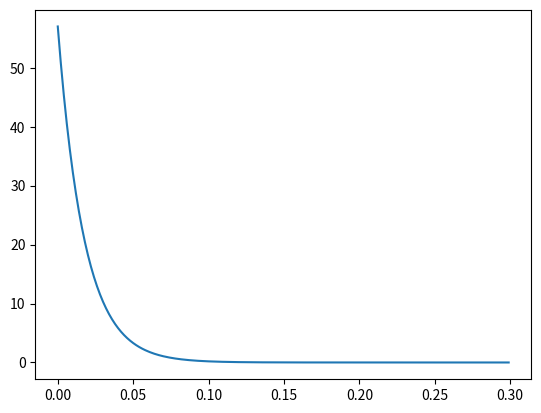

Python code for this plot:
import numpy as np
import matplotlib.pyplot as plt


class Exp_dist:
    def __init__(self, lmda:float):
        self.lambda_exp = lmda
        self.Mean = 1/lmda
        self.Variance = 1/(lmda**2)

    def PDF_fn(self, x:float):
        if (x>=0) and (self.lambda_exp>0):
            return (self.lambda_exp)*(np.e**(-self.lambda_exp*x))
        else:
            return None

    def CDF_fn(self, x:float):
        if (x>=0) and (self.lambda_exp>0):
            return 1 - np.e**(-self.lambda_exp*x)
        else:
            return None


lambda_exp = 57

Exp_d = Exp_dist(lambda_exp)
# print(Exp_d.Mean)

#  Plotting PDF
pdf_lst = []
x_lst = []
for i in np.arange(0,0.3,0.001):
    pdf_lst.append(Exp_d.PDF_fn(i))
    x_lst.append(i)


plt.plot(x_lst, pdf_lst)
# plt.savefig("Q1.png")
plt.show()

# Part (b)
print('\n\nPART (b)')
print(f'The probability of the wait time for the next Covid-19 confirmed case to be less than or equal to 1 minute = {Exp_d.CDF_fn(1/60)}')

#  Part (c)
print('\n\nPART (c)')
print(f'The probability of the wait time for the next Covid-19 confirmed case to be between 1 minute and 2 minutes = {Exp_d.CDF_fn(2/60) - Exp_d.CDF_fn(1/60)}')

#  Part (d)
print('\n\nPART (d)')
print(f'The probability of the wait time for the next Covid-19 confirmed case to be more than 2 minutes = {1-Exp_d.CDF_fn(2/60)}')

#  Part (e)
print('\n\nPART (e)')
print('The average number of cases per hour doubled,')
print('So, new lamda = 2 x 57')
Exp_d_new = Exp_dist(2*lambda_exp)
print(f'The probability of the wait time for the next Covid-19 confirmed case to be between 1 minute and 2 minutes = {Exp_d_new.CDF_fn(2/60) - Exp_d_new.CDF_fn(1/60)}')
